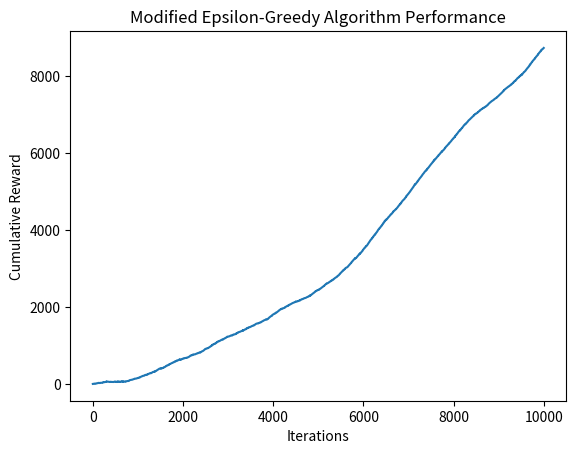

Write the Python code that produced this figure.
import numpy as np
import matplotlib.pyplot as plt

# Initialize variables
n_arms = 10
n_steps = 10000
epsilon = 0.1
alpha = 0.1  # Forgetting factor

# Initialize rewards and estimates
true_rewards = np.zeros(n_arms)
estimated_rewards = np.zeros(n_arms)
action_counts = np.zeros(n_arms)
cumulative_rewards = []

# Simulate 10-armed bandit with non-stationary rewards
for step in range(n_steps):
    # Non-stationary reward evolution
    true_rewards += np.random.normal(0, 0.01, n_arms)
    
    # Epsilon-greedy action selection
    if np.random.rand() < epsilon:
        action = np.random.randint(n_arms)
    else:
        action = np.argmax(estimated_rewards)
    
    # Get reward from the selected arm
    reward = np.random.normal(true_rewards[action], 1)
    
    # Update estimated rewards with forgetting factor
    estimated_rewards[action] += alpha * (reward - estimated_rewards[action])
    
    # Track cumulative rewards
    if step == 0:
        cumulative_rewards.append(reward)
    else:
        cumulative_rewards.append(cumulative_rewards[-1] + reward)

# Plot the cumulative reward graph
plt.plot(cumulative_rewards)
plt.xlabel('Iterations')
plt.ylabel('Cumulative Reward')
plt.title('Modified Epsilon-Greedy Algorithm Performance')
plt.show()
